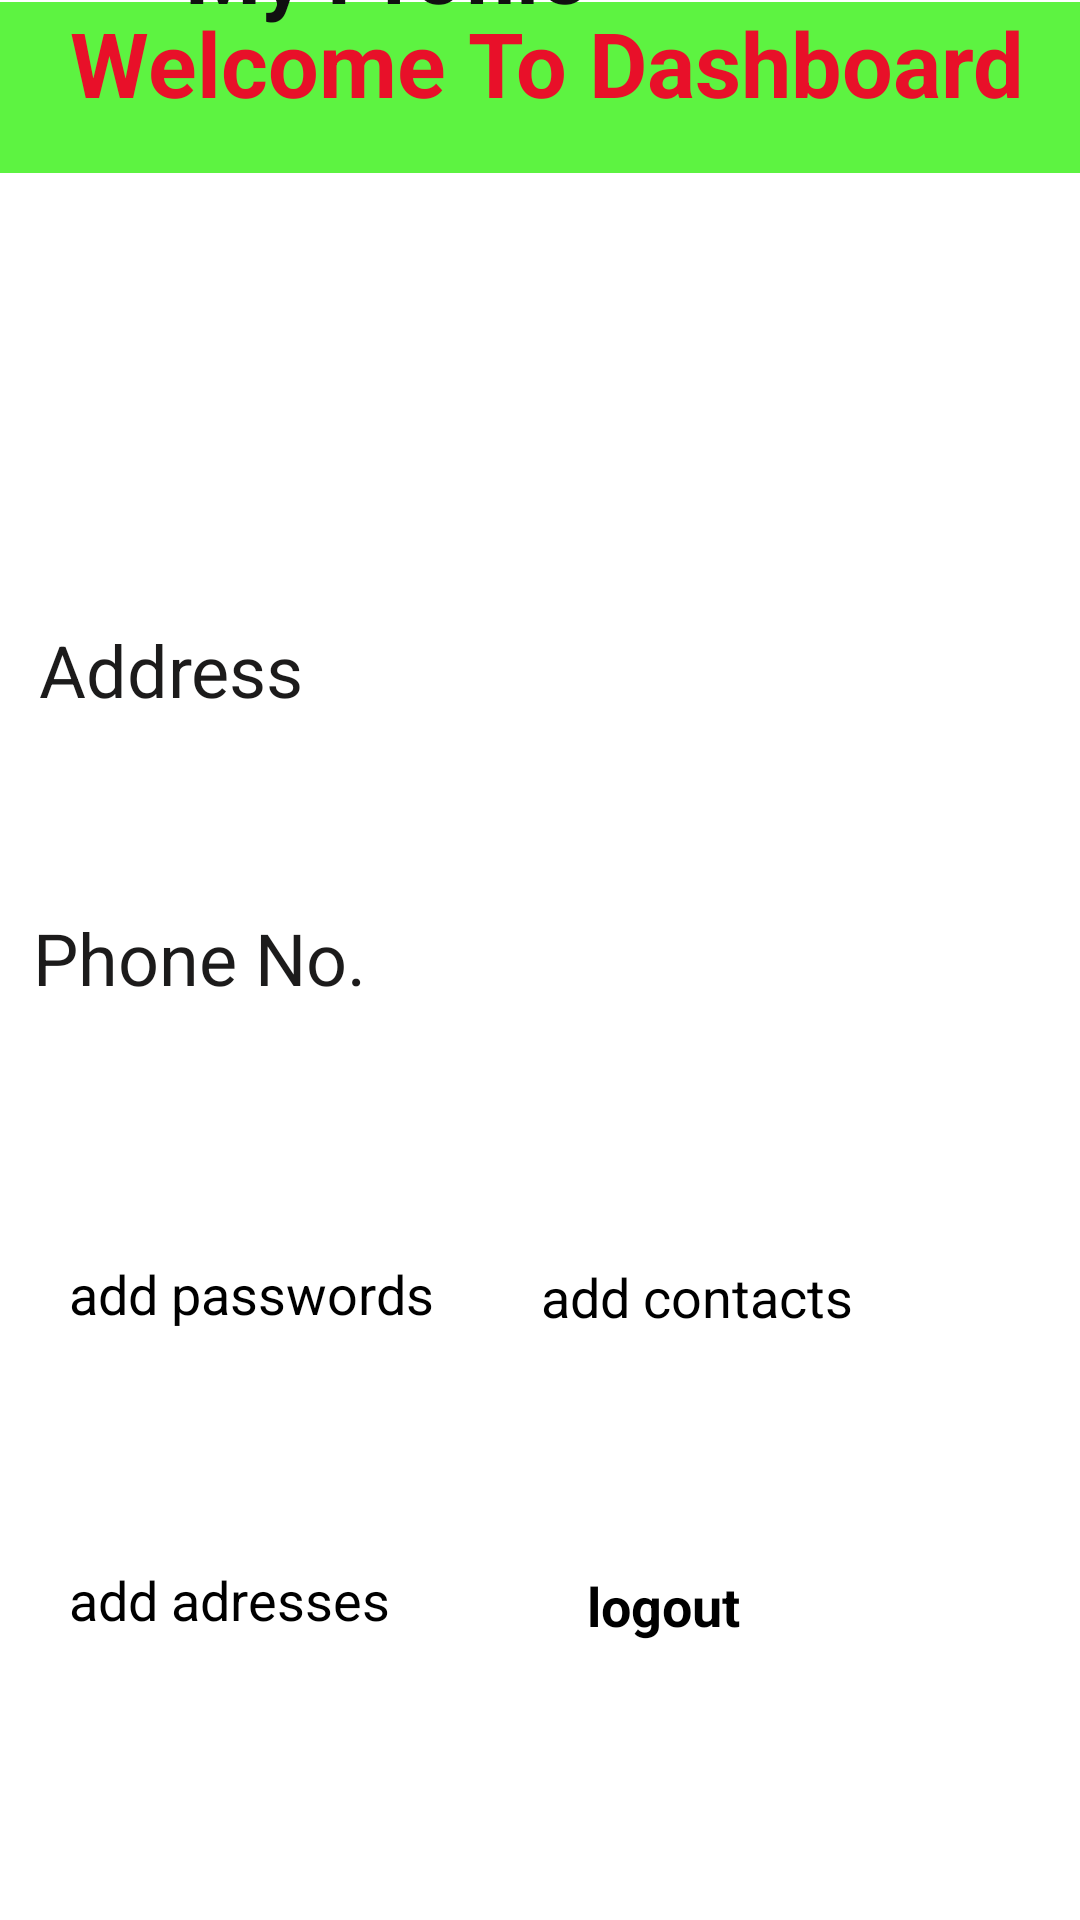

This screen was rendered from an Android layout file. Write that file and the resources it references.
<!-- AndroidManifest.xml: application theme Theme.PersonalManager -->
<!-- res/layout/activity_startactivity.xml -->
<?xml version="1.0" encoding="utf-8"?>
<androidx.constraintlayout.widget.ConstraintLayout xmlns:android="http://schemas.android.com/apk/res/android"
    xmlns:app="http://schemas.android.com/apk/res-auto"
    xmlns:tools="http://schemas.android.com/tools"
    android:layout_width="match_parent"
    android:layout_height="match_parent"
    tools:context=".startactivity">

    <Button
        android:id="@+id/data4"
        android:layout_width="164dp"
        android:layout_height="73dp"
        android:layout_marginBottom="44dp"
        android:text="add adresses"
        android:textSize="18sp"
        app:layout_constraintBottom_toBottomOf="parent"
        app:layout_constraintEnd_toEndOf="parent"
        app:layout_constraintHorizontal_bias="0.117"
        app:layout_constraintStart_toStartOf="parent"
        app:layout_constraintTop_toBottomOf="@+id/data3"
        app:layout_constraintVertical_bias="0.935" />

    <Button
        android:id="@+id/data3"
        android:layout_width="164dp"
        android:layout_height="73dp"
        android:layout_marginBottom="148dp"
        android:text="add passwords"
        android:textSize="18sp"
        app:layout_constraintBottom_toBottomOf="parent"
        app:layout_constraintEnd_toEndOf="parent"
        app:layout_constraintHorizontal_bias="0.117"
        app:layout_constraintStart_toStartOf="parent"
        app:layout_constraintTop_toBottomOf="@+id/phone2"
        app:layout_constraintVertical_bias="1.0" />

    <TextView
        android:id="@+id/textView3"
        android:layout_width="169dp"
        android:layout_height="40dp"
        android:layout_marginBottom="76dp"
        android:text="Phone No."
        android:textColor="#1C1B1B"
        android:textSize="24sp"
        app:layout_constraintBottom_toTopOf="@+id/data3"
        app:layout_constraintEnd_toEndOf="parent"
        app:layout_constraintHorizontal_bias="0.057"
        app:layout_constraintStart_toStartOf="parent" />

    <TextView
        android:id="@+id/textview"
        android:layout_width="417dp"
        android:layout_height="57dp"
        android:background="#5DF341"
        android:text="       Welcome To Dashboard"
        android:textColor="#E81029"
        android:textSize="30sp"
        android:textStyle="bold"
        app:layout_constraintBottom_toBottomOf="parent"
        app:layout_constraintLeft_toLeftOf="parent"
        app:layout_constraintRight_toRightOf="parent"
        app:layout_constraintTop_toTopOf="parent"
        app:layout_constraintVertical_bias="0.001" />

    <Button
        android:id="@+id/logout"
        android:layout_width="144dp"
        android:layout_height="71dp"
        android:layout_marginBottom="44dp"
        android:text="logout"
        android:textSize="18sp"
        android:textStyle="bold"
        app:backgroundTint="#F10F0F"
        app:layout_constraintBottom_toBottomOf="parent"
        app:layout_constraintEnd_toEndOf="parent"
        app:layout_constraintHorizontal_bias="0.906"
        app:layout_constraintStart_toStartOf="parent"
        app:layout_constraintTop_toBottomOf="@+id/data"
        app:layout_constraintVertical_bias="0.939" />

    <Button
        android:id="@+id/data"
        android:layout_width="167dp"
        android:layout_height="72dp"
        android:layout_marginBottom="148dp"
        android:text="add contacts"
        android:textSize="18sp"
        app:layout_constraintBottom_toBottomOf="parent"
        app:layout_constraintEnd_toEndOf="parent"
        app:layout_constraintHorizontal_bias="0.934"
        app:layout_constraintStart_toStartOf="parent"
        app:layout_constraintTop_toBottomOf="@+id/phone2"
        app:layout_constraintVertical_bias="1.0" />

    <TextView
        android:id="@+id/textView"
        android:layout_width="394dp"
        android:layout_height="47dp"
        android:layout_marginBottom="624dp"
        android:text="             My Profile"
        android:textColor="#101010"
        android:textSize="29sp"
        android:textStyle="bold"
        app:layout_constraintBottom_toBottomOf="parent"
        app:layout_constraintEnd_toEndOf="parent"
        app:layout_constraintHorizontal_bias="1.0"
        app:layout_constraintStart_toStartOf="parent"
        app:layout_constraintTop_toTopOf="@+id/textview"
        app:layout_constraintVertical_bias="0.966" />

    <EditText
        android:id="@+id/name"
        android:layout_width="227dp"
        android:layout_height="42dp"
        app:layout_constraintBottom_toTopOf="@+id/logout"
        app:layout_constraintEnd_toEndOf="parent"
        app:layout_constraintHorizontal_bias="1.0"
        app:layout_constraintStart_toStartOf="parent"
        app:layout_constraintTop_toBottomOf="@+id/textView"
        app:layout_constraintVertical_bias="0.095" />

    <EditText
        android:id="@+id/email2"
        android:layout_width="227dp"
        android:layout_height="41dp"
        android:layout_marginBottom="392dp"
        android:ems="10"
        android:inputType="textEmailAddress"
        app:layout_constraintBottom_toTopOf="@+id/logout"
        app:layout_constraintEnd_toEndOf="parent" />

    <EditText
        android:id="@+id/phone2"
        android:layout_width="368dp"
        android:layout_height="50dp"
        android:layout_marginBottom="248dp"
        android:ems="10"
        android:inputType="phone"
        app:layout_constraintBottom_toBottomOf="parent"
        app:layout_constraintEnd_toEndOf="parent"
        app:layout_constraintHorizontal_bias="0.418"
        app:layout_constraintStart_toStartOf="parent" />

    <TextView
        android:id="@+id/textView2"
        android:layout_width="162dp"
        android:layout_height="45dp"
        android:layout_marginBottom="388dp"
        android:text="Address"
        android:textColor="#1C1B1B"
        android:textSize="24sp"
        app:layout_constraintBottom_toBottomOf="parent"
        app:layout_constraintEnd_toEndOf="parent"
        app:layout_constraintHorizontal_bias="0.066"
        app:layout_constraintStart_toStartOf="parent" />

    <EditText
        android:id="@+id/address1"
        android:layout_width="358dp"
        android:layout_height="50dp"
        android:layout_marginBottom="336dp"
        android:ems="10"
        android:inputType="textPostalAddress"
        app:layout_constraintBottom_toBottomOf="parent"
        app:layout_constraintEnd_toEndOf="parent"
        app:layout_constraintHorizontal_bias="0.301"
        app:layout_constraintStart_toStartOf="parent" />

    <EditText
        android:id="@+id/dob1"
        android:layout_width="228dp"
        android:layout_height="43dp"
        android:layout_marginBottom="348dp"
        android:ems="10"
        android:inputType="date"
        android:textColor="#191717"
        app:layout_constraintBottom_toTopOf="@+id/logout"
        app:layout_constraintEnd_toEndOf="parent"
        app:layout_constraintHorizontal_bias="1.0"
        app:layout_constraintStart_toStartOf="parent" />

    <ImageView
        android:id="@+id/imageView3"
        android:layout_width="165dp"
        android:layout_height="127dp"
        android:layout_marginTop="32dp"
        app:layout_constraintBottom_toTopOf="@+id/textView2"
        app:layout_constraintEnd_toEndOf="parent"
        app:layout_constraintHorizontal_bias="0.077"
        app:layout_constraintStart_toStartOf="parent"
        app:layout_constraintTop_toBottomOf="@+id/textView"
        app:layout_constraintVertical_bias="0.098"
        app:srcCompat="@drawable/ic_baseline_account_circle_24" />

</androidx.constraintlayout.widget.ConstraintLayout>
<!-- resources referenced by this layout -->
<resources>
  <!-- drawable ic_baseline_account_circle_24 (drawable) -->
  <vector android:height="24dp" android:tint="#5657F4"
      android:viewportHeight="24" android:viewportWidth="24"
      android:width="24dp" xmlns:android="http://schemas.android.com/apk/res/android">
      <path android:fillColor="@android:color/white" android:pathData="M12,2C6.48,2 2,6.48 2,12s4.48,10 10,10 10,-4.48 10,-10S17.52,2 12,2zM12,5c1.66,0 3,1.34 3,3s-1.34,3 -3,3 -3,-1.34 -3,-3 1.34,-3 3,-3zM12,19.2c-2.5,0 -4.71,-1.28 -6,-3.22 0.03,-1.99 4,-3.08 6,-3.08 1.99,0 5.97,1.09 6,3.08 -1.29,1.94 -3.5,3.22 -6,3.22z"/>
  </vector>
</resources>
